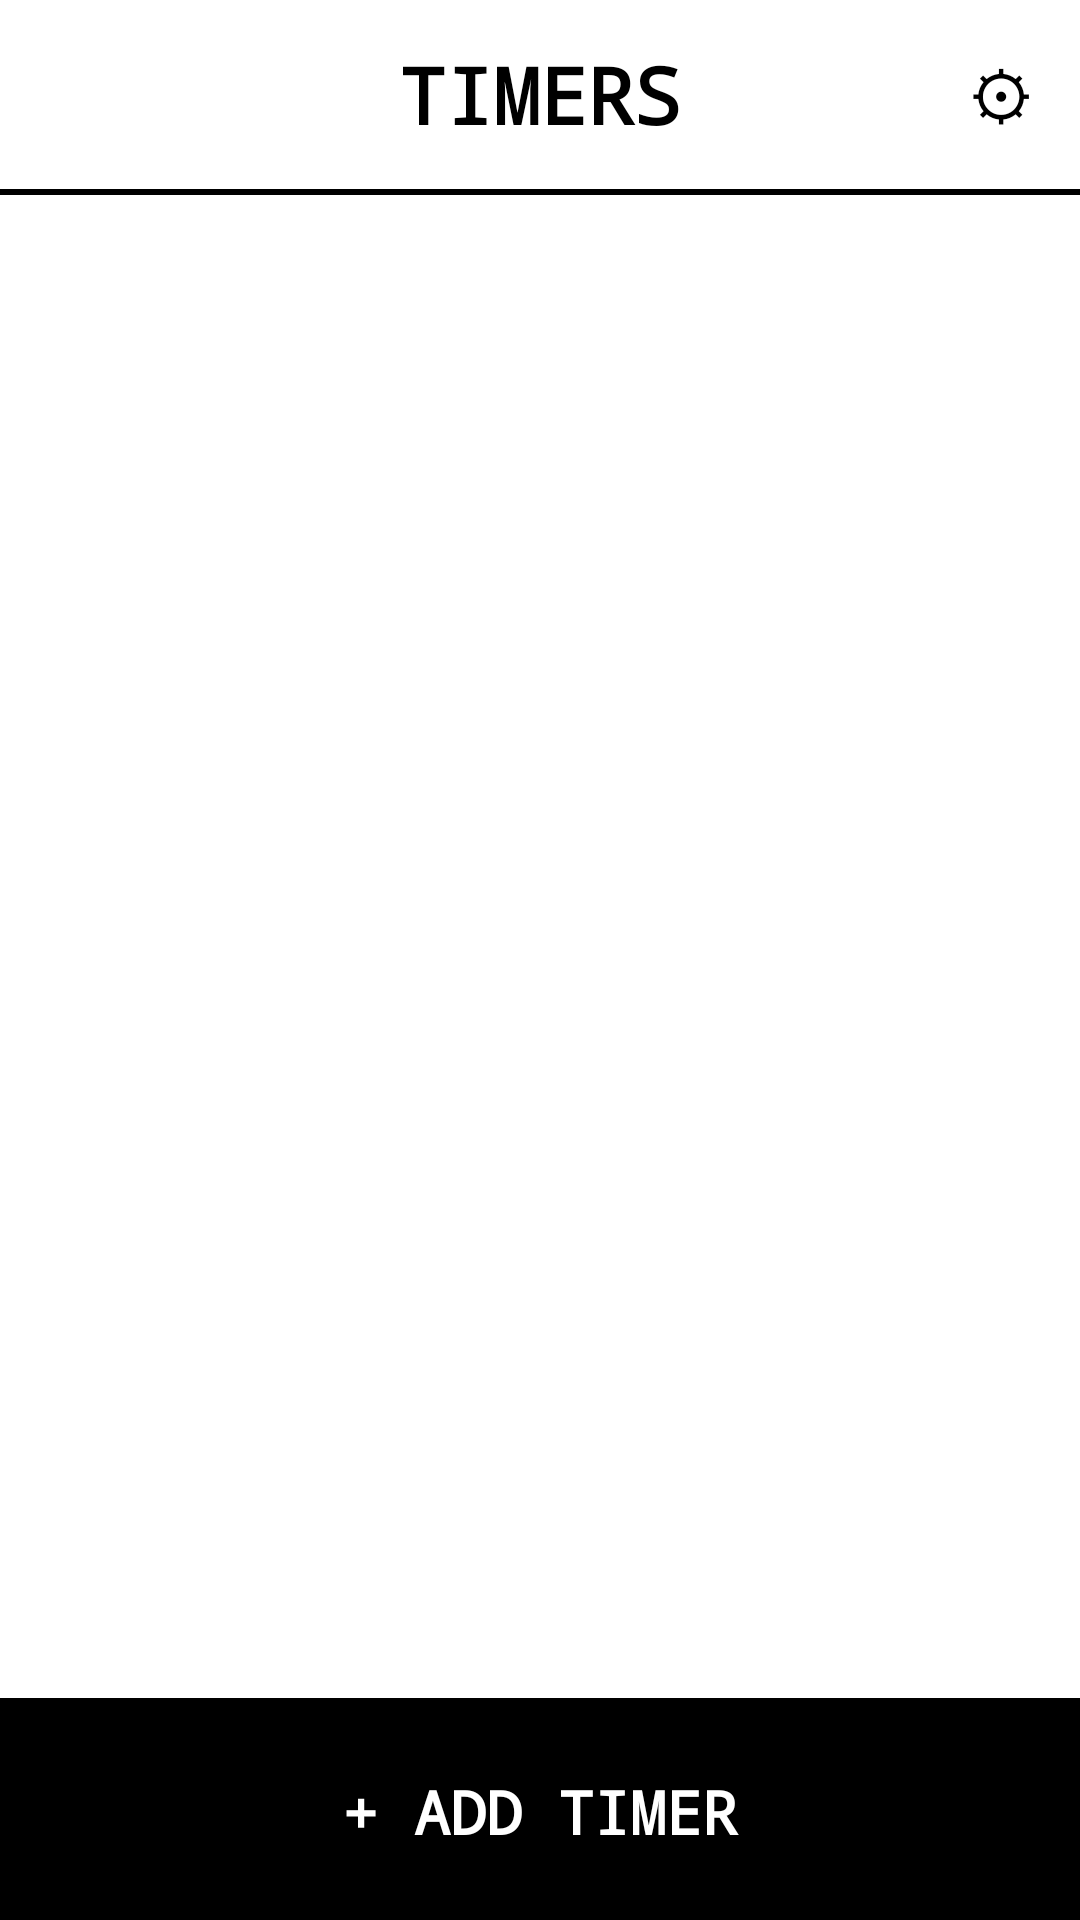

Here is an Android app screen rendered from its layout file. Give the layout XML and the strings, colors and styles it references.
<!-- AndroidManifest.xml: application theme Theme.VisualTimerPlus -->
<!-- res/layout/activity_eink_main.xml -->
<?xml version="1.0" encoding="utf-8"?>
<LinearLayout xmlns:android="http://schemas.android.com/apk/res/android"
    android:layout_width="match_parent"
    android:layout_height="match_parent"
    android:orientation="vertical"
    android:background="#FFFFFF">

    <RelativeLayout
        android:layout_width="match_parent"
        android:layout_height="wrap_content"
        android:paddingTop="14dp"
        android:paddingBottom="14dp">

        <TextView
            android:layout_width="match_parent"
            android:layout_height="wrap_content"
            android:text="TIMERS"
            android:textSize="26sp"
            android:textStyle="bold"
            android:textColor="#000000"
            android:gravity="center"
            android:fontFamily="monospace"
            android:layout_centerInParent="true"/>

        <TextView
            android:id="@+id/settingsButton"
            android:layout_width="wrap_content"
            android:layout_height="wrap_content"
            android:text="⚙"
            android:textSize="22sp"
            android:textColor="#000000"
            android:fontFamily="monospace"
            android:paddingStart="16dp"
            android:paddingEnd="16dp"
            android:layout_alignParentEnd="true"
            android:layout_centerVertical="true"
            android:clickable="true"
            android:focusable="true"/>

    </RelativeLayout>

    <View
        android:layout_width="match_parent"
        android:layout_height="2dp"
        android:background="#000000"/>

    <androidx.recyclerview.widget.RecyclerView
        android:id="@+id/timerList"
        android:layout_width="match_parent"
        android:layout_height="0dp"
        android:layout_weight="1"/>

    <View
        android:layout_width="match_parent"
        android:layout_height="2dp"
        android:background="#000000"/>

    <TextView
        android:id="@+id/addTimerButton"
        android:layout_width="match_parent"
        android:layout_height="72dp"
        android:text="+ ADD TIMER"
        android:textSize="20sp"
        android:textStyle="bold"
        android:textColor="#FFFFFF"
        android:background="#000000"
        android:gravity="center"
        android:fontFamily="monospace"
        android:clickable="true"
        android:focusable="true"/>

</LinearLayout>
<!-- resources referenced by this layout -->
<resources>
  <style name="Theme.VisualTimerPlus" parent="@style/Theme.VisualTimer" />
  <style name="Theme.VisualTimer" parent="android:Theme.Material.Light.NoActionBar" />
</resources>
